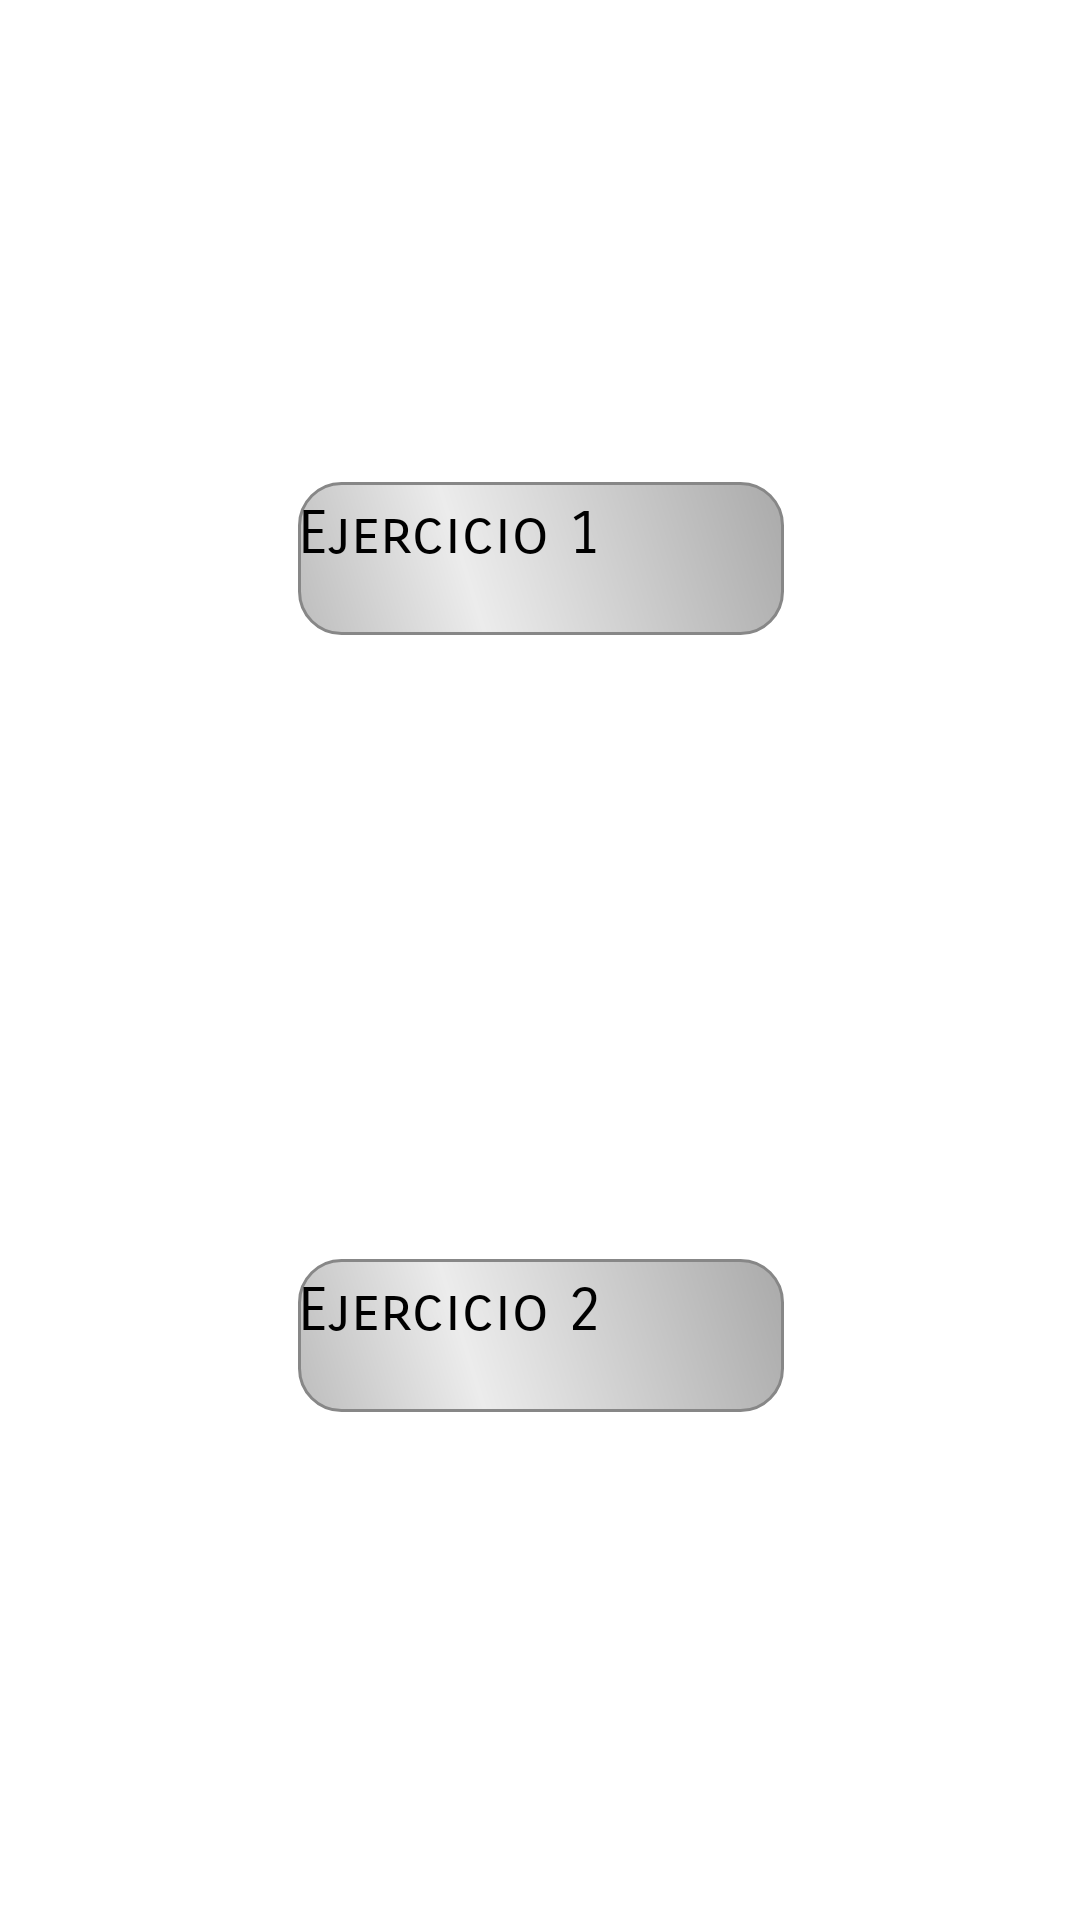

Layout XML and referenced resources for this Android screen:
<!-- AndroidManifest.xml: application theme Theme.Pareja_Victor_AsyncTask -->
<!-- res/layout/activity_main.xml -->
<?xml version="1.0" encoding="utf-8"?>
<androidx.constraintlayout.widget.ConstraintLayout xmlns:android="http://schemas.android.com/apk/res/android"
    xmlns:app="http://schemas.android.com/apk/res-auto"
    xmlns:tools="http://schemas.android.com/tools"
    android:layout_width="match_parent"
    android:layout_height="match_parent"
    android:background="@drawable/background_app"
    tools:context=".MainActivity">

    <Button
        android:id="@+id/buttonEjercicio1"
        android:layout_width="162dp"
        android:layout_height="51dp"
        android:background="@drawable/button"
        android:fontFamily="sans-serif-smallcaps"
        android:paddingTop="15px"
        android:text="Ejercicio 1"
        android:textAlignment="center"
        android:textSize="20sp"
        app:layout_constraintBottom_toBottomOf="parent"
        app:layout_constraintEnd_toEndOf="parent"
        app:layout_constraintHorizontal_bias="0.502"
        app:layout_constraintStart_toStartOf="parent"
        app:layout_constraintTop_toTopOf="parent"
        app:layout_constraintVertical_bias="0.273" />

    <Button
        android:id="@+id/buttonEjercicio2"
        android:layout_width="162dp"
        android:layout_height="51dp"
        android:layout_marginTop="208dp"
        android:background="@drawable/button"
        android:fontFamily="sans-serif-smallcaps"
        android:paddingTop="15px"
        android:text="Ejercicio 2"
        android:textAlignment="center"
        android:textSize="20sp"
        app:layout_constraintBottom_toBottomOf="parent"
        app:layout_constraintEnd_toEndOf="parent"
        app:layout_constraintHorizontal_bias="0.502"
        app:layout_constraintStart_toStartOf="parent"
        app:layout_constraintTop_toBottomOf="@+id/buttonEjercicio1"
        app:layout_constraintVertical_bias="0.0" />

</androidx.constraintlayout.widget.ConstraintLayout>
<!-- resources referenced by this layout -->
<resources>
  <!-- drawable button (drawable) -->
  <?xml version="1.0" encoding="utf-8"?>
  <shape xmlns:android="http://schemas.android.com/apk/res/android" android:shape="rectangle" >
      <corners
          android:radius="14dp"
          />
      <gradient
          android:angle="45"
          android:centerX="35%"
          android:centerColor="#ECECEC"
          android:startColor="#BDBDBD"
          android:endColor="#AAAAAA"
          android:type="linear"
          />
      <padding
          android:left="0dp"
          android:top="0dp"
          android:right="0dp"
          android:bottom="0dp"
          />
      <size
          android:width="270dp"
          android:height="60dp"
          />
      <stroke
          android:width="1dp"
          android:color="#878787"
          />
  </shape>
  <style name="Theme.Pareja_Victor_AsyncTask" parent="Theme.MaterialComponents.DayNight.DarkActionBar">
  
          
      </style>
</resources>
